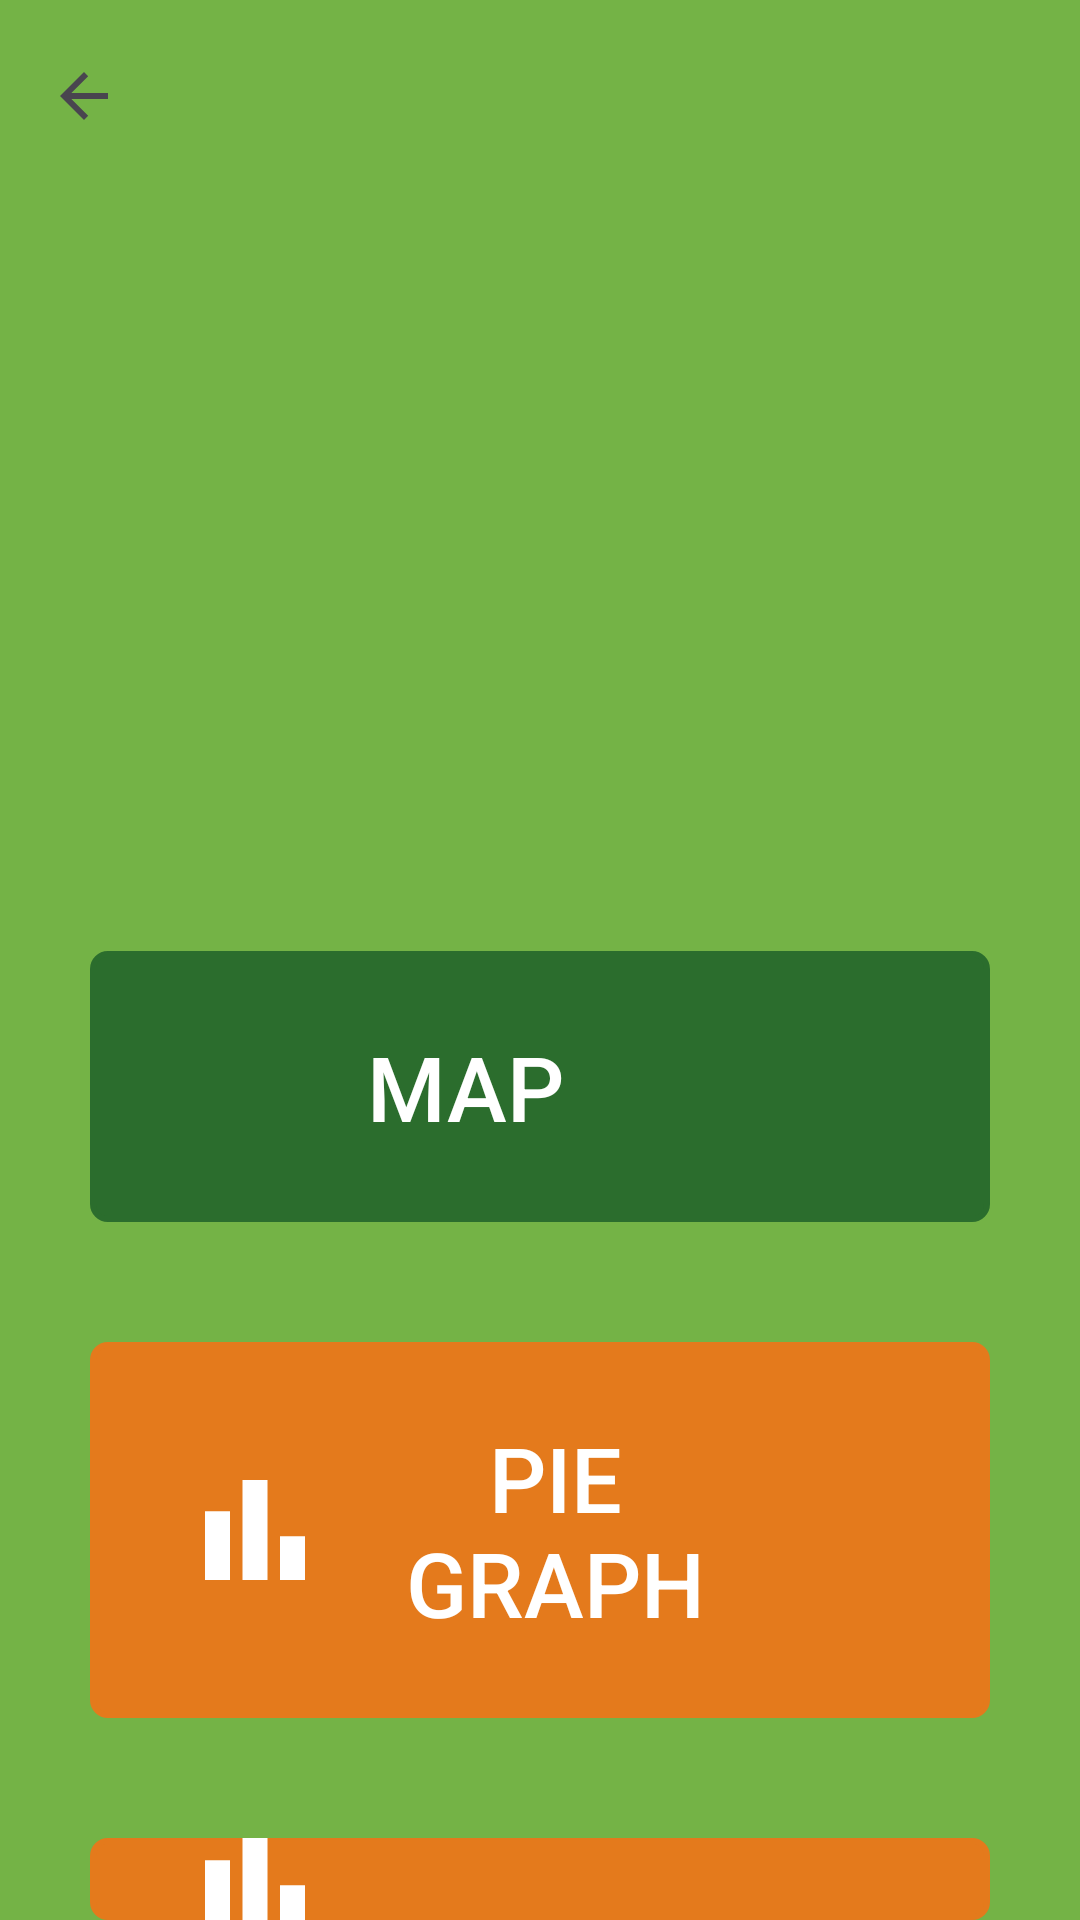

Here is an Android app screen rendered from its layout file. Give the layout XML and the strings, colors and styles it references.
<!-- AndroidManifest.xml: application theme Theme.RiceInsectPest -->
<!-- res/layout/data_activity.xml -->
<?xml version="1.0" encoding="utf-8"?>
<LinearLayout xmlns:android="http://schemas.android.com/apk/res/android"
    xmlns:app="http://schemas.android.com/apk/res-auto"
    xmlns:tools="http://schemas.android.com/tools"
    android:layout_width="match_parent"
    android:layout_height="match_parent"
    android:background="@color/green"
    android:orientation="vertical"
    tools:context=".DataActivity">

    <androidx.appcompat.widget.Toolbar
        android:id="@+id/ToolBar"
        android:layout_width="match_parent"
        android:layout_height="wrap_content"
        android:layout_alignParentTop="true"
        android:background="@color/green"
        app:navigationIcon="?attr/homeAsUpIndicator">
    </androidx.appcompat.widget.Toolbar>

    <ImageView
        android:layout_width="323dp"
        android:layout_height="123dp"
        android:src="@drawable/insect"
        android:layout_gravity="center"
        android:layout_centerHorizontal="true"
        android:layout_marginTop="70dp"/>


    <androidx.appcompat.widget.AppCompatButton
        android:id="@+id/btnMap"
        android:layout_width="wrap_content"
        android:layout_height="wrap_content"
        android:layout_marginStart="30dp"
        android:layout_marginTop="60dp"
        android:layout_marginEnd="30dp"
        android:background="@drawable/input_bg1"
        android:backgroundTint="#2B6D2D"
        android:drawableLeft="@drawable/baseline_map_24"
        android:drawablePadding="10dp"
        android:ems="10"
        android:paddingLeft="30dp"
        android:paddingTop="25dp"
        android:paddingRight="80dp"
        android:paddingBottom="25dp"
        android:text="Map"
        android:textColor="@color/white"
        android:textSize="30sp" />

    <androidx.appcompat.widget.AppCompatButton
        android:id="@+id/btnGraph"
        android:layout_width="wrap_content"
        android:layout_height="wrap_content"
        android:layout_marginStart="30dp"
        android:layout_marginTop="40dp"
        android:layout_marginEnd="30dp"
        android:background="@drawable/input_bg1"
        android:backgroundTint="#E47A1C"
        android:drawableLeft="@drawable/baseline_bar_chart_24"
        android:drawablePadding="10dp"
        android:ems="10"
        android:paddingLeft="30dp"
        android:paddingTop="25dp"
        android:paddingRight="80dp"
        android:paddingBottom="25dp"
        android:text="Pie Graph"
        android:textColor="@color/white"
        android:textSize="30sp">

    </androidx.appcompat.widget.AppCompatButton>

    <androidx.appcompat.widget.AppCompatButton
        android:id="@+id/btnBarG"
        android:layout_width="wrap_content"
        android:layout_height="wrap_content"
        android:layout_marginStart="30dp"
        android:layout_marginTop="40dp"
        android:layout_marginEnd="30dp"
        android:background="@drawable/input_bg1"
        android:backgroundTint="#E47A1C"
        android:drawableLeft="@drawable/baseline_bar_chart_24"
        android:drawablePadding="10dp"
        android:ems="10"
        android:paddingLeft="30dp"
        android:paddingTop="25dp"
        android:paddingRight="80dp"
        android:paddingBottom="25dp"
        android:text="Bar Graph"
        android:textColor="@color/white"
        android:textSize="30sp">

    </androidx.appcompat.widget.AppCompatButton>


</LinearLayout>
<!-- resources referenced by this layout -->
<resources>
  <color name="green">#74B346</color>
  <color name="white">#FFFFFFFF</color>
  <!-- drawable baseline_bar_chart_24 (drawable) -->
  <vector android:height="50dp" android:tint="#FFFFFF"
      android:viewportHeight="24" android:viewportWidth="24"
      android:width="50dp" xmlns:android="http://schemas.android.com/apk/res/android">
      <path android:fillColor="@android:color/white" android:pathData="M4,9h4v11h-4z"/>
      <path android:fillColor="@android:color/white" android:pathData="M16,13h4v7h-4z"/>
      <path android:fillColor="@android:color/white" android:pathData="M10,4h4v16h-4z"/>
  </vector>
  <!-- drawable input_bg1 (drawable) -->
  <?xml version="1.0" encoding="utf-8"?>
  <selector xmlns:android="http://schemas.android.com/apk/res/android">
  
      <item>
  
          <shape>
  
              <corners android:radius="5dp"/>
  
              <stroke android:color="@color/white" android:width="2dp"/>
  
          </shape>
      </item>
  </selector>
  <style name="Theme.RiceInsectPest" parent="Base.Theme.RiceInsectPest" />
  <style name="Base.Theme.RiceInsectPest" parent="Theme.Material3.DayNight.NoActionBar">
          
          
      </style>
</resources>
